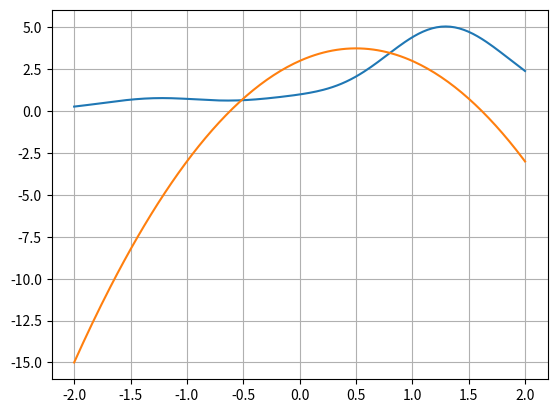

Source code (Python):
from numpy import *
from matplotlib.pyplot import *

x = linspace(-2, 2, 200)

def f(x):
    return (x**5 + 4*x**4 + 3*x**3 + 2*x**2 + x + 1)*exp(-x**2)

y_2 = (-3*x**2+3*x+3)

figure()   # Make a new figure
#Out[5]: <matplotlib.figure.Figure at 0x3636250>

plot(x, f(x))   # Plot some data
#Out[6]: [<matplotlib.lines.Line2D at 0x36e5550>]
plot(x, y_2)   # Plot some data

grid(True)   # Set the thin grid lines

show()   # Save the figure to a file "png",
                                # "pdf", "eps" and some more file types are valid